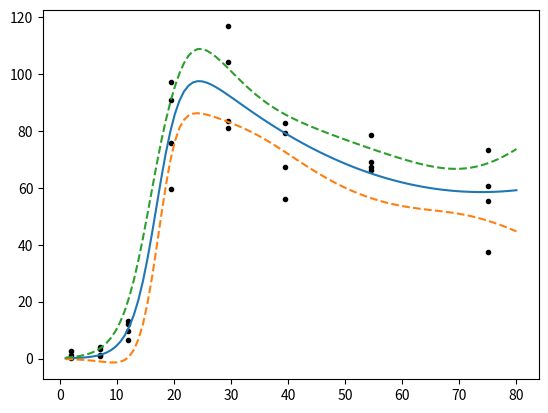

Generate this figure with matplotlib:
import numpy as np
import pandas as pd
import matplotlib.pyplot as plt

x = np.linspace(1, 80, num=100)
xs = [2.0, 7.0, 12.0, 19.5, 29.5, 39.5, 54.5, 75.0]
data = [ [ 1.26,   2.78,  0.63,  0.34], 
         [ 3.53,    4.1,  1.31,  0.91],
         [11.98,  13.14,  9.86,  6.53], 
         [90.82,  97.12, 75.85, 59.46], 
         [83.45, 116.62,  104., 80.85], 
         [55.98,  67.28, 79.33, 82.66],
         [66.32,  78.53,  69.1, 67.27], 
         [37.42,  55.35, 60.76,  73.2] ]
x_i = []
y_i = []
for i in range(len(xs)):
    for j in range(len(data[i])):
        x_i.append(xs[i])
        y_i.append(data[i][j])

# Utilities
def isiterable(obj):
    try:
        it = iter(obj)
    except TypeError: 
        return False
    return True

def eval(f, vars):
    if isiterable(vars):
        return [ f(var) for var in vars ]
    return f(vars)

def replace(v, indize, value):
    v_new = v.copy()
    if isiterable(indize):
        for i in range(len(indize)):
            v_new[ indize[i] ] = value[i]
    else:
        v_new[ indize ] = value  
    return v_new      

# Differentiation
def derivative(f, vars, n=1, h=0.001, method='central'): 
    if method == 'central':
        df = lambda var: (f(var + h) - f(var - h))/(2*h)
    elif method == 'forward':
        df = lambda var: (f(var + h) - f(var))/(h)
    elif method == 'backward':
        df = lambda var: (f(var) - f(var - h))/(h)
    if n>1: 
        deriv = lambda x: derivative(df, x, n-1, h, method) 
        return eval(deriv, vars)
    return eval(df, vars)

def Derivative(f, vec, h=0.001):
    n = len(vec)
    D = np.zeros(n)
    for i in range(n):
        d1 = f( replace(vec, i, vec[i]+h) )
        d2 = f( replace(vec, i, vec[i]-h) )
        d = d1/(2*h) - d2/(2*h) #( d1-d2 )/(2*h)
        D[i] = d
    return D 

def Hessian(f, vec, h=0.001):
    n = len(vec)
    H = np.zeros((n,n))
    for i in range(n):
        for j in range(n):
            vec_d1 = replace(vec, i, vec[i]+h)
            vec_d2 = replace(vec, i, vec[i]-h)
            vec_dd1 = replace(vec_d1, j, vec_d1[j]+h)
            vec_dd2 = replace(vec_d1, j, vec_d1[j]-h)
            vec_dd3 = replace(vec_d2, j, vec_d2[j]+h)
            vec_dd4 = replace(vec_d2, j, vec_d2[j]-h)
            dd1 = f( vec_dd1 )
            dd2 = f( vec_dd2 )
            dd3 = f( vec_dd3 )
            dd4 = f( vec_dd4 )
            d =  dd1/(4*h**2) - dd2/(4*h**2) - dd3/(4*h**2) + dd4/(4*h**2) #( (d1-d2)/(2*h) - (d3-d4)/(2*h) )/(2*h)
            H[i][j] = d
    return H

# test = lambda x: x[1]*x[0]**2 + x[1]**2 + x[2]**2
# print(Hessian(test, [3,2,10]))

# Model function
def eta(x, theta): 
    eta = lambda var: (theta[1] + theta[3]*var + theta[5] * var**2) * np.exp(theta[4]*(var-theta[2]))/( 1 + np.exp(theta[4]*(var-theta[2])) )
    return eval(eta, x)

# PDF functions
def y_sample(eta, x, theta): 
    y = lambda var: eta(var, theta) + np.random.normal(0, theta[0])
    return eval(y, x)

def pdf(y, eta, x, theta):
    pdf = lambda var: np.exp( -(var - eta(x, theta))**2 / (2 * theta[0]**2) ) / (theta[0] * np.sqrt(2 * np.pi))
    return eval(pdf, y)

# y = np.linspace(-40, 40, num=100)
# test = lambda y: pdf(y, eta, xs[0], [153.79, 17.26, -2.58, 0.455, 0.01746], 10.17)
# test_s = [ y_sample(eta, xs[0], [153.79, 17.26, -2.58, 0.455, 0.01746], 10.17) for _ in range(1000) ]
# plt.plot(y, test(y))
# plt.hist(test_s, density=True)
# plt.show()

# Likelyhood functions
def Lik(theta, eta, x, y):
    return np.prod( [pdf(y[i], eta, x[i], theta) for i in range(len(x))] )
    # return np.prod( [pdf(y[i], x, theta) for i in range(len(y))] )

def L(theta, eta, x, y):
    return np.log( Lik(theta, eta, x, y) )

def L_sum(theta, eta, x, y):
    return np.sum( np.log( [pdf(y[i], eta, x[i], theta) for i in range(len(x))] ) )
    # return np.sum( [np.log(pdf(y[i], x, theta)) for i in range(len(y))] ) 

# MLE estimation
# theta=[153.79, 17.26, -2.58, 0.455, 0.01746], sigma=10.17
# theta=[153.79, 17.26, -2.58, 0.455, 0.01746], sigma=3.189 sqrt() besser
logLikelyhood = lambda theta: L(theta, eta, x_i, y_i)
sigma=3.189 # TODO
theta=[sigma, 153.79, 17.26, -2.58, 0.455, 0.01746] # TODO
V = np.linalg.inv( -Hessian(logLikelyhood, theta) ) # TODO inverting algorithm

# Confidence Interval
def h(x, eta, theta, V):
    errorInt = []
    for i in range(len(x)):
        g = lambda theta: eta(x[i], theta)
        dg = Derivative(g, theta)
        h = (2*theta[0]) * np.sqrt( dg.T @ V @ dg )
        errorInt.append(h)
    return errorInt

h = h(x, eta, theta, V)
plt.plot(xs, data, 'o', color='black', markersize='3')
plt.plot(x, eta(x, theta))
plt.plot(x, [eta(x[i], theta) - h[i] for i in range(len(x))], linestyle='dashed')
plt.plot(x, [eta(x[i], theta) + h[i] for i in range(len(x))], linestyle='dashed')
plt.show()